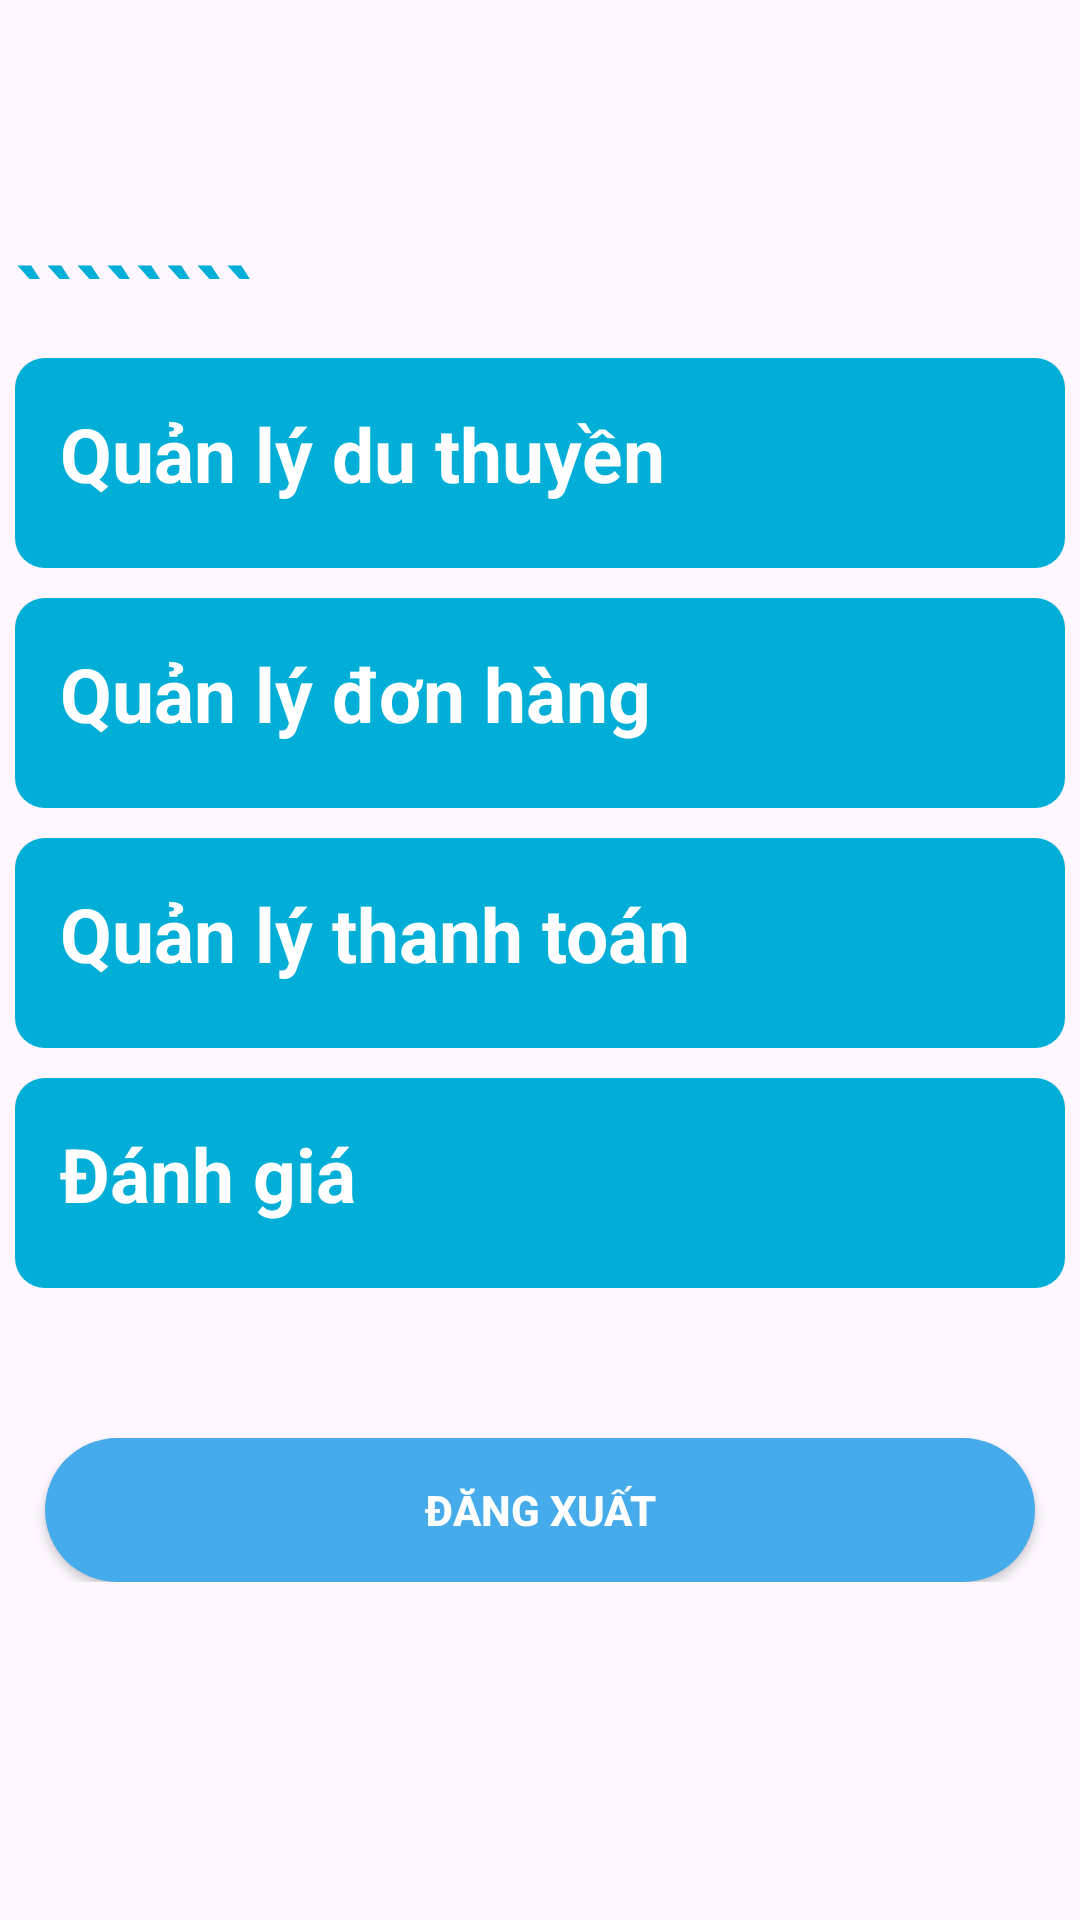

Here is an Android app screen rendered from its layout file. Give the layout XML and the strings, colors and styles it references.
<!-- AndroidManifest.xml: application theme Theme.AppBookingHotel -->
<!-- res/layout/activity_admin_trang_chu.xml -->
<?xml version="1.0" encoding="utf-8"?>
<FrameLayout xmlns:android="http://schemas.android.com/apk/res/android"
    xmlns:tools="http://schemas.android.com/tools"
    android:layout_width="match_parent"
    android:layout_height="match_parent"
    tools:context=".Activity.AdminTrangChu">

    <LinearLayout
        android:layout_width="match_parent"
        android:layout_height="match_parent"
        android:orientation="vertical">
        <androidx.appcompat.widget.Toolbar
            android:id="@+id/toolbar_homepage"
            android:layout_width="match_parent"
            android:layout_height="wrap_content"
            android:gravity="center_vertical">
            <ImageButton
                android:layout_width="150dp"
                android:layout_height="50dp"
                android:background="@null"
                android:contentDescription="@string/app_name"
                android:scaleType="fitXY"
                android:layout_marginRight="110dp"
                android:src="@drawable/logo" />

        </androidx.appcompat.widget.Toolbar>
        <androidx.core.widget.NestedScrollView
            android:layout_width="match_parent"
            android:layout_height="wrap_content">
            <LinearLayout
                android:layout_width="match_parent"
                android:layout_height="match_parent"
                android:orientation="vertical"
                android:padding="5dp">

                    <TextView
                        android:layout_width="wrap_content"
                        android:layout_height="wrap_content"
                        android:text="````````"
                        android:textColor="@color/primary"
                        android:textSize="30dp"
                        android:textStyle="bold"
                        android:layout_marginTop="10dp"/>

                <LinearLayout
                    android:id="@+id/quanlyduthuyen"
                    android:layout_width="match_parent"
                    android:layout_height="wrap_content"
                    android:orientation="horizontal"
                    android:background="@drawable/border_admin"
                    android:backgroundTint="@color/primary"
                    android:padding="15dp">

                    <TextView
                        android:layout_width="wrap_content"
                        android:layout_height="wrap_content"
                        android:text="Quản lý du thuyền"
                        android:textSize="25dp"
                        android:textStyle="bold"
                        android:textColor="@color/white"
                        />

                    <ImageView
                        android:layout_width="80dp"
                        android:layout_height="40dp"
                        android:src="@drawable/baseline_chevron_right_24"
                        android:layout_marginLeft="98dp"/>

                </LinearLayout>
                <LinearLayout
                    android:id="@+id/quanlydonhang"
                    android:layout_width="match_parent"
                    android:layout_height="wrap_content"
                    android:orientation="horizontal"
                    android:background="@drawable/border_admin"
                    android:backgroundTint="@color/primary"
                    android:padding="15dp"
                    android:layout_marginTop="10dp">

                    <TextView
                        android:layout_width="wrap_content"
                        android:layout_height="wrap_content"
                        android:text="Quản lý đơn hàng"
                        android:textSize="25dp"
                        android:textStyle="bold"
                        android:textColor="@color/white"
                        />

                    <ImageView
                        android:layout_width="80dp"
                        android:layout_height="40dp"
                        android:src="@drawable/baseline_chevron_right_24"
                        android:layout_marginLeft="100dp"/>

                </LinearLayout>
                <LinearLayout
                    android:id="@+id/quanlythanhtoan"
                    android:layout_width="match_parent"
                    android:layout_height="wrap_content"
                    android:orientation="horizontal"
                    android:background="@drawable/border_admin"
                    android:backgroundTint="@color/primary"
                    android:padding="15dp"
                    android:layout_marginTop="10dp">

                    <TextView
                        android:layout_width="wrap_content"
                        android:layout_height="wrap_content"
                        android:text="Quản lý thanh toán"
                        android:textSize="25dp"
                        android:textStyle="bold"
                        android:textColor="@color/white"
                        />

                    <ImageView
                        android:layout_width="80dp"
                        android:layout_height="40dp"
                        android:src="@drawable/baseline_chevron_right_24"
                        android:layout_marginLeft="88dp"/>

                </LinearLayout>

                <LinearLayout
                    android:id="@+id/quanlydanhgia"
                    android:layout_width="match_parent"
                    android:layout_height="wrap_content"
                    android:orientation="horizontal"
                    android:background="@drawable/border_admin"
                    android:backgroundTint="@color/primary"
                    android:padding="15dp"
                    android:layout_marginTop="10dp">

                    <TextView
                        android:layout_width="wrap_content"
                        android:layout_height="wrap_content"
                        android:text="Đánh giá"
                        android:textSize="25dp"
                        android:textStyle="bold"
                        android:textColor="@color/white"
                        />

                    <ImageView
                        android:layout_width="80dp"
                        android:layout_height="40dp"
                        android:src="@drawable/baseline_chevron_right_24"
                        android:layout_marginLeft="200dp"/>

                </LinearLayout>
                <androidx.appcompat.widget.AppCompatButton
                    android:id="@+id/btn_DangXuat_Admin"
                    android:layout_width="match_parent"
                    android:layout_height="wrap_content"
                    android:text="Đăng xuất"
                    android:textStyle="bold"
                    android:textColor="@color/white"
                    android:background="@drawable/bg"
                    android:layout_marginHorizontal="10dp"
                    android:layout_marginTop="50dp"/>
            </LinearLayout>
        </androidx.core.widget.NestedScrollView>
    </LinearLayout>
</FrameLayout>
<!-- resources referenced by this layout -->
<resources>
  <color name="primary">#01AED8</color>
  <color name="white">#FFFFFFFF</color>
  <!-- drawable bg (drawable) -->
  <?xml version="1.0" encoding="utf-8"?>
  <shape xmlns:android="http://schemas.android.com/apk/res/android">
  
      <solid android:color="#45ABEA"></solid>
      <corners android:radius="500dp"/>
  
  </shape>
  <!-- drawable border_admin (drawable) -->
  <?xml version="1.0" encoding="utf-8"?>
  <shape
      xmlns:android="http://schemas.android.com/apk/res/android">
      <corners android:radius="10dp"/>
      <solid android:color="#EEEEEE"/>
  </shape>
  <string name="app_name">AppBookingHotel</string>
  <style name="Theme.AppBookingHotel" parent="Base.Theme.AppBookingHotel" />
  <style name="Base.Theme.AppBookingHotel" parent="Theme.Material3.DayNight.NoActionBar">
          
          
      </style>
</resources>
